Dataset: dataset_v1_new (GitHub, Shinecchi/HairBaldness). Classes: bald, balding, healthy, mild thinning, moderate thinning, severe thinning.

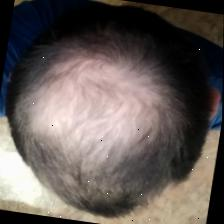
Label: moderate thinning

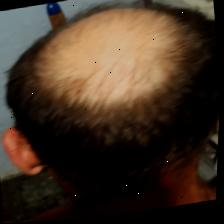
Label: severe thinning

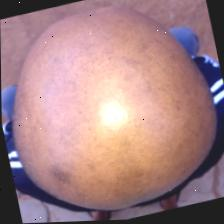
Label: bald

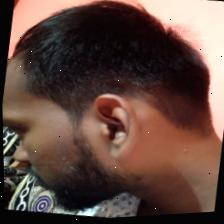
Label: mild thinning

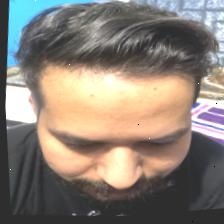
Label: healthy

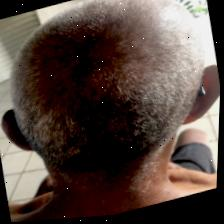
Label: balding
